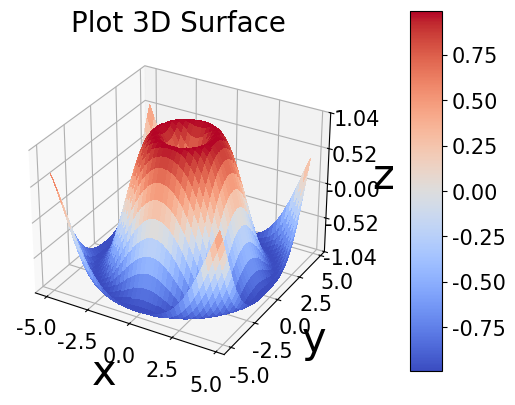

Recreate this plot in Python.
import numpy as np
# import os
# os.chdir('D:/data')  # 设置文件保存的位置


def main():
    x = np.arange(-5, 5, 0.25)
    y = np.arange(-5, 5, 0.25)
    X, Y = np.meshgrid(x, y)
    R = np.sqrt(X**2 + Y**2)
    Z = np.sin(R)
    Plot_3D_Surface(x,y,Z)


def Plot_3D_Surface(x,y,matrix,filename='a.jpg', titlename='Plot 3D Surface'):
    import matplotlib.pyplot as plt
    from matplotlib import cm
    from matplotlib.ticker import LinearLocator
    fig, ax = plt.subplots(subplot_kw={"projection": "3d"})
    plt.subplots_adjust(bottom=0.1, right=0.65)  # 调整位置
    x, y = np.meshgrid(x, y)
    surf = ax.plot_surface(x, y, matrix, cmap=cm.coolwarm, linewidth=0, antialiased=False)  # Plot the surface.
    ax.set_title(titlename, fontsize=20, fontfamily='Times New Roman')
    ax.set_xlabel('x', fontsize=30, fontfamily='Times New Roman') # 坐标标签
    ax.set_ylabel('y', fontsize=30, fontfamily='Times New Roman') # 坐标标签
    ax.set_zlabel('z', fontsize=30, fontfamily='Times New Roman') # 坐标标签
    # ax.set_zlim(-1, 1)  # 设置z轴的范围
    ax.zaxis.set_major_locator(LinearLocator(5)) # 设置z轴主刻度的个数
    ax.zaxis.set_major_formatter('{x:.2f}')   # 设置z轴主刻度的格式
    ax.tick_params(labelsize=15)  # 设置刻度值字体大小
    labels = ax.get_xticklabels() + ax.get_yticklabels() + ax.get_zticklabels()
    [label.set_fontname('Times New Roman') for label in labels] # 设置刻度值字体
    cax = plt.axes([0.75, 0.15, 0.05, 0.75]) # color bar的位置 [左，下，宽度， 高度]
    cbar = fig.colorbar(surf, cax=cax)  # color bar
    cbar.ax.tick_params(labelsize=15) # 设置color bar刻度的字体大小
    for l in cbar.ax.yaxis.get_ticklabels(): # 设置color bar刻度的字体
        l.set_family('Times New Roman')
    # plt.savefig(filename, dpi=800) # 保存图片文件
    plt.show()
    plt.close('all')  # 关闭所有plt，防止循环画图时占用内存


if __name__ == '__main__':
    main()
